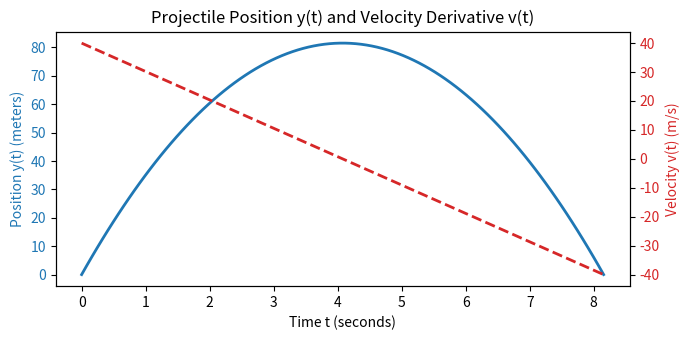

Write the Python code that produced this figure.
# Scientific Arrays with NumPy -- Worked Example 7.1: Physics Kinematics & Trajectory Computation
# (book source: ch07_arrays_numpy.tex, line 547)

import numpy as np
import matplotlib.pyplot as plt

# Physical constants and initial conditions
v0 = 40.0      # initial velocity (m/s)
g = 9.81       # gravitational acceleration (m/s^2)
t_flight = 2 * v0 / g  # total time in air (~8.16 s)

# Step 1: Generate uniform time grid using np.linspace
t = np.linspace(0, t_flight, 100)
print(f"[DEBUG] Grid created: {len(t)} time points from {t[0]:.2f}s to {t[-1]:.2f}s")

# Step 2: Compute position and velocity vectorially
y = v0 * t - 0.5 * g * (t ** 2)
v = v0 - g * t

# Step 3: Compute numerical velocity dy/dt using array differences
dt = np.diff(t)
dy = np.diff(y)
v_num = dy / dt
t_mid = (t[:-1] + t[1:]) / 2
print(f"[DEBUG] Derivative dy/dt computed for {len(v_num)} interval midpoints")

# Step 4: Find maximum height numerically and analytically
h_max_num = np.max(y)
idx_max = np.argmax(y)
h_max_analytical = (v0 ** 2) / (2 * g)
print(f"[DEBUG] Peak height reached at index {idx_max}, t = {t[idx_max]:.2f} s")

print(f"Total Flight Time:       {t_flight:.2f} s")
print(f"Numerical Max Height:    {h_max_num:.4f} m")
print(f"Analytical Max Height:   {h_max_analytical:.4f} m")
print(f"Discrepancy:             {abs(h_max_num - h_max_analytical):.6f} m")

# Step 5: Plot position and velocity curves
fig, ax1 = plt.subplots(figsize=(7, 3.5))
color = 'tab:blue'
ax1.set_xlabel('Time t (seconds)')
ax1.set_ylabel('Position y(t) (meters)', color=color)
ax1.plot(t, y, color=color, linewidth=2, label='Position y(t)')
ax1.tick_params(axis='y', labelcolor=color)

ax2 = ax1.twinx()
color = 'tab:red'
ax2.set_ylabel('Velocity v(t) (m/s)', color=color)
ax2.plot(t, v, color=color, linewidth=2, linestyle='--', label='Velocity v(t)')
ax2.tick_params(axis='y', labelcolor=color)

plt.title('Projectile Position y(t) and Velocity Derivative v(t)')
fig.tight_layout()
plt.savefig('fig07-02-kinematics-derivative.pdf')
